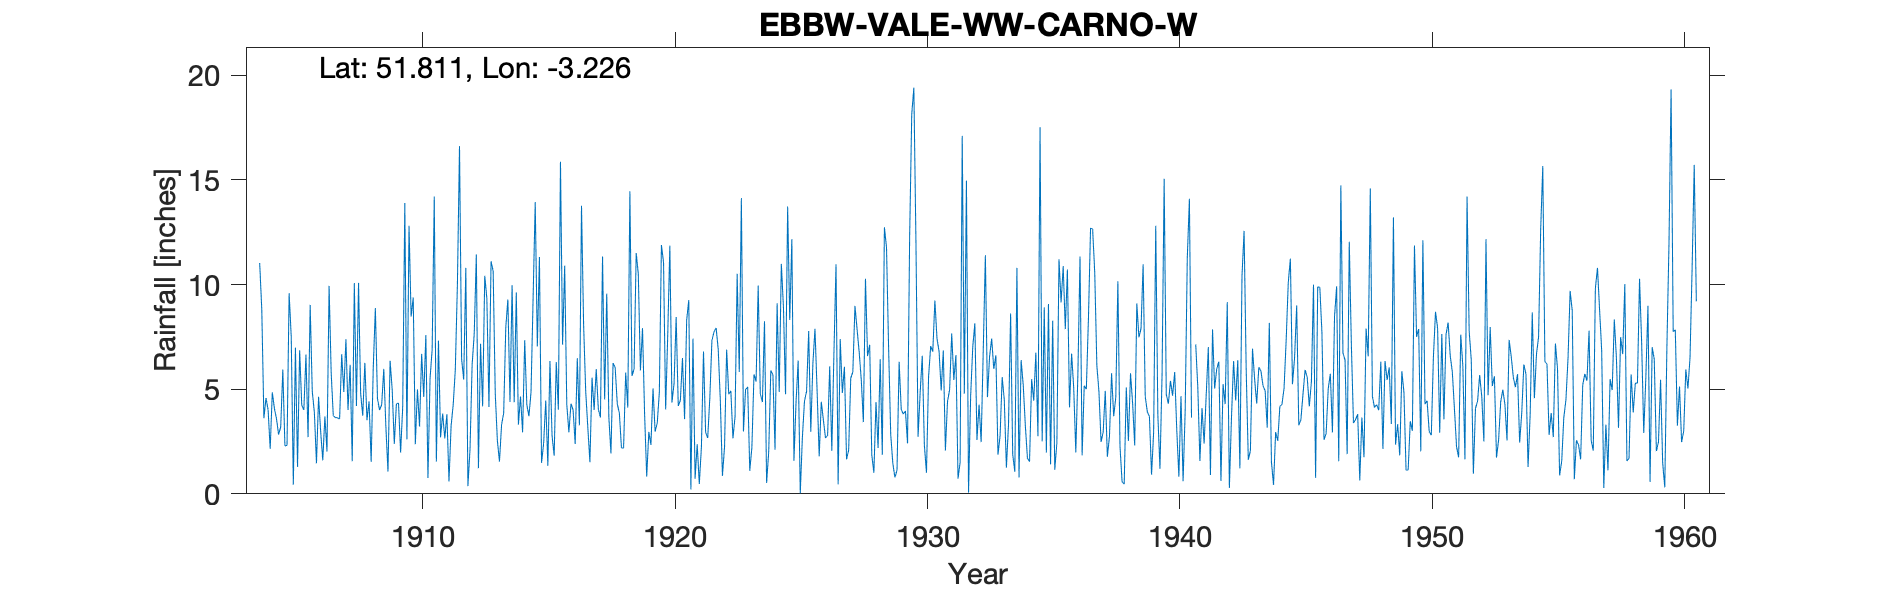

The table this chart was drawn from, first rows:
EBBW-VALE-WW-CARNO-W, , , , , , , , , , , , , , , , , , , , , , , 
Grid ref, SO156132, Long, -3.226, Lat, 51.81, Elevation, 1412, ft., , , , , , , , , , , , , , , 
Station no, 4177, , , , , , , , , , , , , , , , , , , , , , 
, 1900, 1901, 1902, 1903, 1904, 1905, 1906, 1907, 1908, 1909, 1910, 1911, 1912, 1913, 1914, 1915, 1916, 1917, 1918, 1919, 1920, 1921, 1922
January, , , , , 11.03, 2.29, 9.03, 3.65, 4.8, 3.2, 8.47, 1.54, 6.44, 9.35, 9.97, 7.04, 7.13, 3.18, 6.25, 10.51, 11.06, 9.26, 7.74
February, , , , , 8.81, 2.31, 4.9, 3.63, 3.73, 1.06, 9.38, 7.32, 5.46, 4.15, 4.38, 11.32, 10.9, 1.51, 6.04, 5.9, 4.03, 0.21, 7.93
March, , , , , 3.61, 9.59, 3.89, 3.58, 6.26, 6.36, 2.37, 2.7, 10.8, 11.11, 9.62, 1.48, 4.28, 5.55, 4.31, 7.92, 7.62, 7.42, 6.9
April, , , , , 4.58, 7.52, 1.46, 6.67, 3.52, 4.98, 4.99, 3.83, 0.37, 10.65, 3.31, 2.41, 2.94, 4.01, 3.85, 3.8, 11.86, 0.72, 4.45
May, , , , , 4.02, 0.44, 4.64, 4.87, 4.42, 2.39, 3.22, 2.65, 2.14, 4.78, 4.65, 4.46, 4.31, 5.96, 2.19, 0.82, 4.36, 2.37, 0.86
June, , , , , 2.15, 6.99, 2.97, 7.39, 1.53, 4.3, 6.69, 3.81, 6.17, 2.55, 2.94, 1.34, 4.01, 4.05, 2.19, 2.96, 5.28, 0.47, 2.25
July, , , , , 4.85, 1.29, 1.6, 4.01, 6.04, 4.34, 4.63, 0.59, 7.65, 1.54, 7.34, 6.35, 2.38, 3.65, 5.79, 2.34, 8.45, 2.23, 6.89
August, , , , , 4.08, 6.86, 3.7, 6.17, 8.88, 1.97, 7.59, 3.24, 11.44, 3.3, 4.26, 2.78, 6.48, 11.34, 4.12, 5.04, 4.2, 6.8, 4.76
September, , , , , 3.59, 4.24, 2.02, 1.56, 4.55, 4.16, 0.76, 4.26, 1.23, 3.86, 3.71, 1.82, 3.27, 4.51, 14.46, 2.97, 4.46, 2.94, 4.92
October, , , , , 2.83, 4.01, 9.94, 10.07, 4, 13.9, 5.51, 5.92, 7.17, 7.96, 4.86, 6.3, 13.77, 9.57, 5.63, 3.37, 6.49, 2.67, 2.65
November, , , , , 3.2, 6.65, 5.76, 4.2, 4.26, 2.6, 6.9, 9.99, 4.18, 9.29, 9.4, 4.02, 8.08, 3.66, 5.97, 4.84, 3.57, 4.58, 3.7
December, , , , , 5.94, 2.71, 3.73, 10.08, 5.97, 12.81, 14.21, 16.62, 10.42, 4.39, 13.94, 15.87, 4.88, 1.93, 11.51, 11.89, 8.31, 7.33, 10.52
Total, , , , , 58.69, 54.9, 53.64, 65.88, 57.96, 62.07, 74.72, 62.47, 73.47, 72.93, 78.38, 65.19, 72.43, 58.92, 72.31, 62.36, 79.69, 47, 63.57
NGR is from 1950s record and is west of …, , , , , , , , , , , , , , , , , , , , , , , 
Jan and Feb 1940 estimated for snow; lef…, , , , , , , , , , , , , , , , , , , , , , , 
